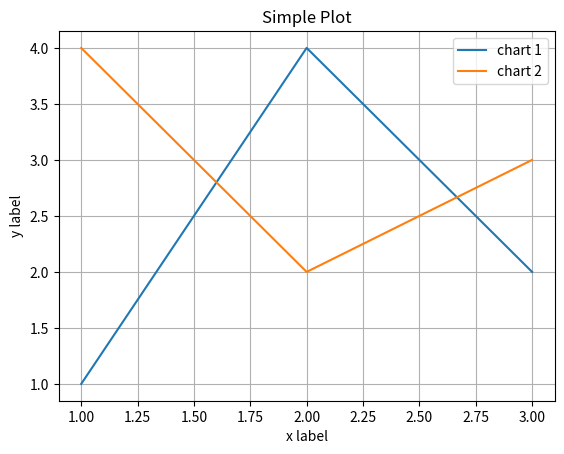

This figure's Python source:
import matplotlib.pyplot as plt

(fig, ax) = plt.subplots()
ax.grid(True)
ax.plot([1, 2, 3, ], [1, 4, 2, ], label='chart 1')
ax.plot([1, 2, 3, ], [4, 2, 3, ], label='chart 2')
ax.set_xlabel('x label')
ax.set_ylabel('y label')
ax.set_title("Simple Plot")
ax.legend()
plt.show()
